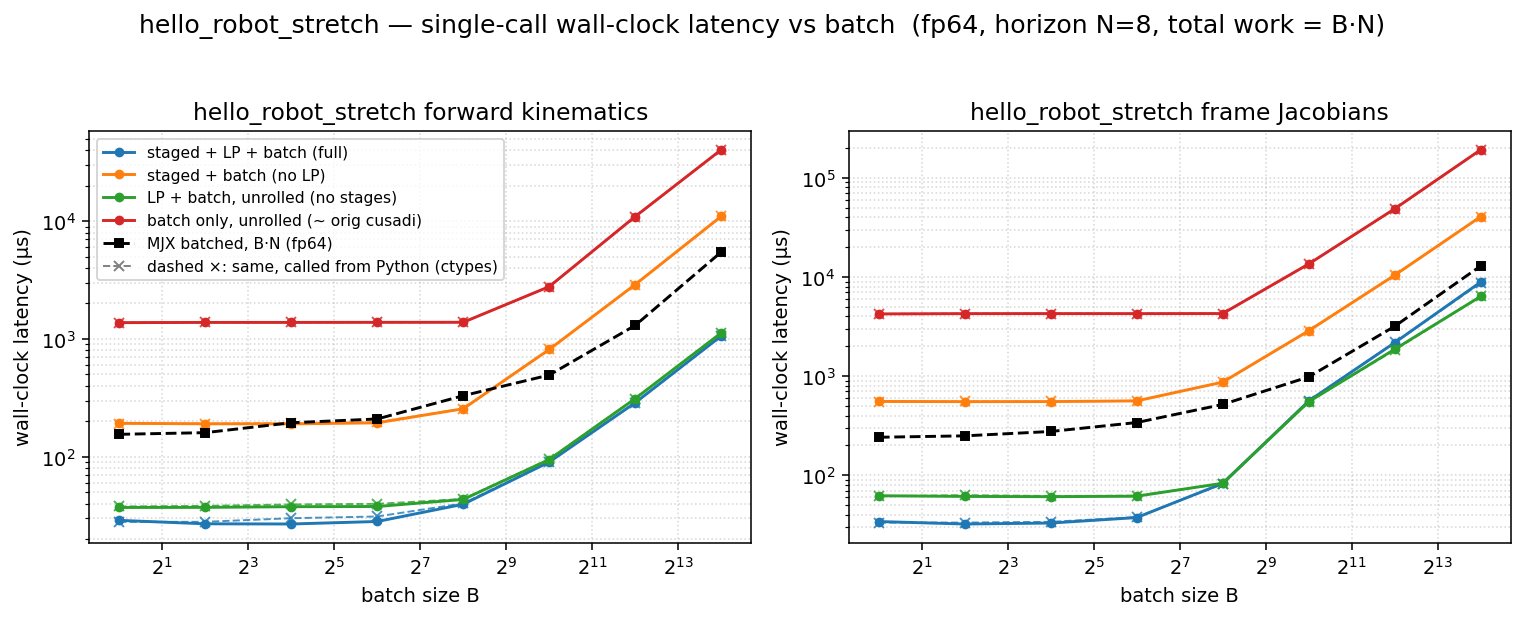

The file beside this chart, header and first rows:
dtype, func, config, batch, n_stages, grid_blocks, latency_us, wall_us
f64, fk, full, 1, 8, 8, 16.38, 28.84
f64, fk, staged, 1, 8, 8, 179.2, 192.1
f64, fk, lp, 1, 1, 1, 24.61, 37.09
f64, fk, batch, 1, 1, 1, 1362, 1375
f64, fk, full, 4, 8, 32, 15.36, 26.96
f64, fk, staged, 4, 8, 32, 178.2, 190.4
f64, fk, lp, 4, 1, 4, 25.47, 37.17
f64, fk, batch, 4, 1, 4, 1367, 1381
f64, fk, full, 16, 8, 128, 15.46, 26.86
f64, fk, staged, 16, 8, 128, 178.2, 190.1
f64, fk, lp, 16, 1, 16, 25.41, 37.67
f64, fk, batch, 16, 1, 16, 1368, 1381
f64, fk, full, 64, 8, 512, 17.28, 28.21
f64, fk, staged, 64, 8, 512, 182.3, 194
f64, fk, lp, 64, 1, 64, 25.6, 37.82
f64, fk, batch, 64, 1, 64, 1369, 1383
f64, fk, full, 256, 8, 2048, 27.65, 39.51
f64, fk, staged, 256, 8, 2048, 243.6, 255.3
f64, fk, lp, 256, 1, 256, 31.49, 43.38
f64, fk, batch, 256, 1, 256, 1372, 1384
f64, fk, full, 1024, 8, 8192, 78.05, 90.12
f64, fk, staged, 1024, 8, 8192, 800.8, 813.4
f64, fk, lp, 1024, 1, 1024, 82.75, 94.65
f64, fk, batch, 1024, 1, 1024, 2766, 2779
f64, fk, full, 4096, 8, 32768, 273.4, 287.3
f64, fk, staged, 4096, 8, 32768, 2878, 2894
f64, fk, lp, 4096, 1, 4096, 299, 311.4
f64, fk, batch, 4096, 1, 4096, 10913, 10932
f64, fk, full, 16384, 8, 131072, 1045, 1059
f64, fk, staged, 16384, 8, 131072, 10941, 10963
f64, fk, lp, 16384, 1, 16384, 1110, 1124
f64, fk, batch, 16384, 1, 16384, 40263, 40294
f64, fkjac, full, 1, 8, 8, 21.22, 34.13
f64, fkjac, staged, 1, 8, 8, 540.7, 555.6
f64, fkjac, lp, 1, 1, 1, 49.06, 62.15
f64, fkjac, batch, 1, 1, 1, 4227, 4242
f64, fkjac, full, 4, 8, 32, 20.48, 32.24
f64, fkjac, staged, 4, 8, 32, 539.6, 553
f64, fkjac, lp, 4, 1, 4, 48.19, 61.19
f64, fkjac, batch, 4, 1, 4, 4255, 4270
f64, fkjac, full, 16, 8, 128, 21.18, 32.96
f64, fkjac, staged, 16, 8, 128, 541.5, 553.7
f64, fkjac, lp, 16, 1, 16, 49.02, 60.82
f64, fkjac, batch, 16, 1, 16, 4259, 4274
f64, fkjac, full, 64, 8, 512, 25.6, 37.44
f64, fkjac, staged, 64, 8, 512, 550.6, 562.7
f64, fkjac, lp, 64, 1, 64, 49.44, 61.48
f64, fkjac, batch, 64, 1, 64, 4254, 4270
f64, fkjac, full, 256, 8, 2048, 69.6, 82.78
f64, fkjac, staged, 256, 8, 2048, 855.4, 869.8
f64, fkjac, lp, 256, 1, 256, 69.79, 83.08
f64, fkjac, batch, 256, 1, 256, 4264, 4279
f64, fkjac, full, 1024, 8, 8192, 548.9, 561.1
f64, fkjac, staged, 1024, 8, 8192, 2854, 2868
f64, fkjac, lp, 1024, 1, 1024, 536.6, 551.5
f64, fkjac, batch, 1024, 1, 1024, 13511, 13534
f64, fkjac, full, 4096, 8, 32768, 2163, 2175
f64, fkjac, staged, 4096, 8, 32768, 10409, 10429
f64, fkjac, lp, 4096, 1, 4096, 1853, 1866
f64, fkjac, batch, 4096, 1, 4096, 48696, 48751
... 4 more rows
